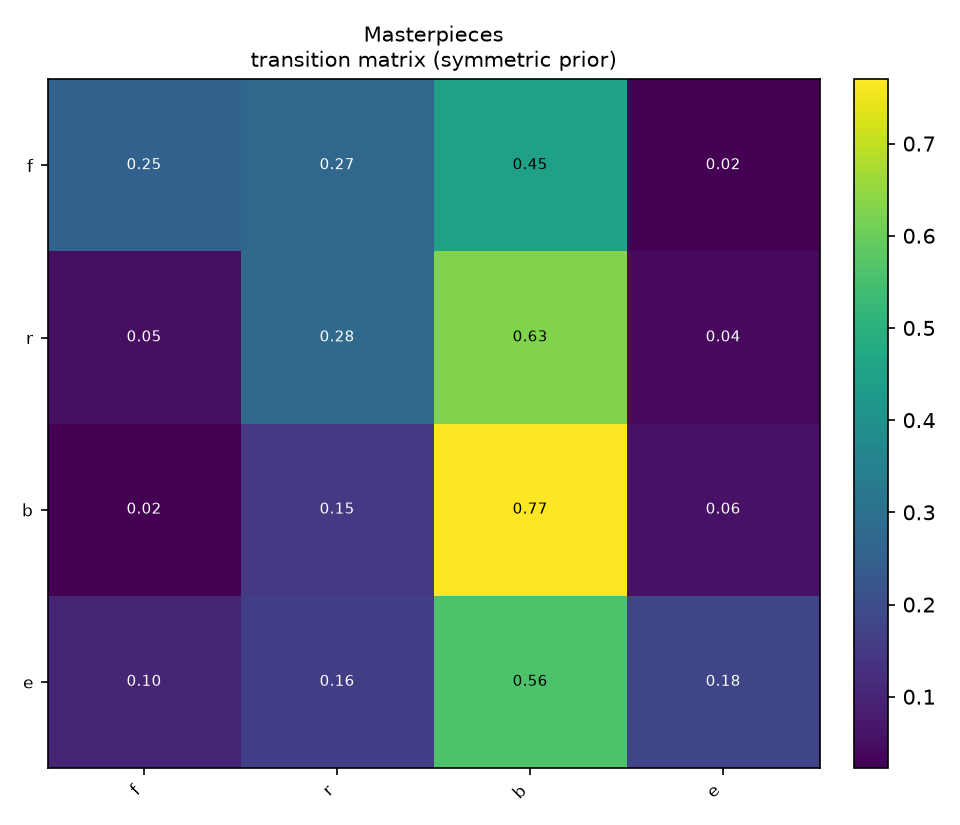

Values plotted in this chart, from the file beside it:
, f, r, b, e
f, 0.2535, 0.2732, 0.4507, 0.02253
r, 0.04931, 0.2821, 0.6272, 0.04142
b, 0.02423, 0.1475, 0.7698, 0.05845
e, 0.1, 0.16, 0.56, 0.18
